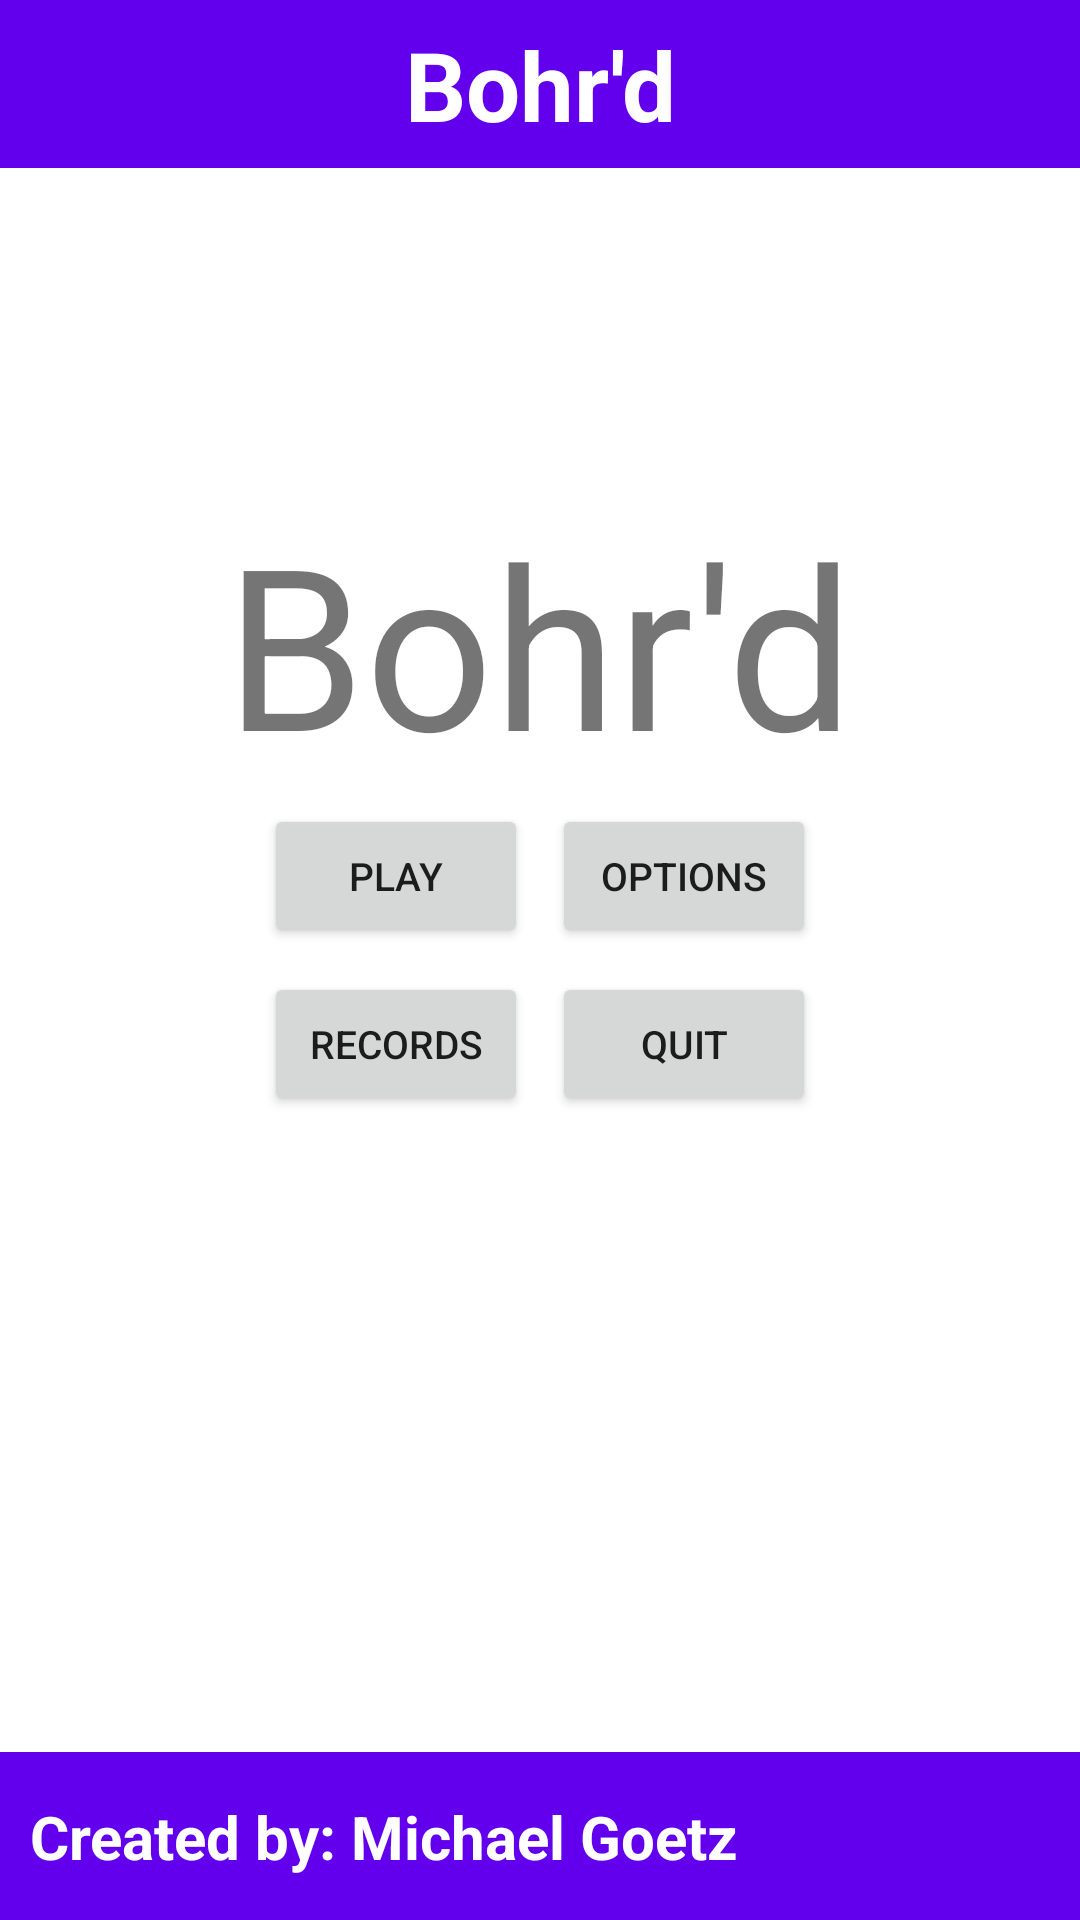

Write the Android layout XML for this screen, with the resource values it uses.
<!-- AndroidManifest.xml: application theme Theme.Bohrd -->
<!-- res/layout/activity_main.xml -->
<?xml version="1.0" encoding="utf-8"?>
<androidx.constraintlayout.widget.ConstraintLayout xmlns:android="http://schemas.android.com/apk/res/android"
    xmlns:app="http://schemas.android.com/apk/res-auto"
    xmlns:tools="http://schemas.android.com/tools"
    android:layout_width="match_parent"
    android:layout_height="match_parent"
    tools:context=".MainActivity">

    <com.google.android.material.appbar.AppBarLayout
        android:layout_width="0dp"
        android:layout_height="wrap_content"
        app:layout_constraintTop_toTopOf="parent"
        app:layout_constraintStart_toStartOf="parent"
        app:layout_constraintEnd_toEndOf="parent">

        <androidx.constraintlayout.widget.ConstraintLayout
            android:layout_width="match_parent"
            android:layout_height="match_parent">

            <androidx.appcompat.widget.Toolbar
                android:id="@+id/toolbar"
                android:layout_width="match_parent"
                android:layout_height="wrap_content"
                android:background="?attr/colorPrimary"
                android:minHeight="?attr/actionBarSize"
                android:theme="?attr/actionBarTheme"
                app:layout_constraintEnd_toEndOf="parent"
                app:layout_constraintStart_toStartOf="parent"
                app:layout_constraintTop_toTopOf="parent" />

            <TextView
                android:id="@+id/header_title"
                android:layout_width="wrap_content"
                android:layout_height="wrap_content"
                android:text="@string/app_name"
                android:textColor="@color/white"
                android:textSize="32sp"
                android:textStyle="bold"
                app:layout_constraintStart_toStartOf="parent"
                app:layout_constraintBottom_toBottomOf="parent"
                app:layout_constraintEnd_toEndOf="parent"
                app:layout_constraintTop_toTopOf="parent" />

        </androidx.constraintlayout.widget.ConstraintLayout>

    </com.google.android.material.appbar.AppBarLayout>

    <TextView
        android:layout_width="wrap_content"
        android:layout_height="wrap_content"
        android:id="@+id/title"
        android:text="@string/app_name"
        android:textSize="75sp"
        app:layout_constraintBottom_toTopOf="@+id/title_buttongrid"
        app:layout_constraintEnd_toEndOf="parent"
        app:layout_constraintStart_toStartOf="parent" />

    <GridLayout
        android:id="@+id/title_buttongrid"
        android:layout_width="wrap_content"
        android:layout_height="wrap_content"
        android:rowCount="2"
        android:columnCount="2"
        android:layout_gravity="center"
        app:layout_constraintStart_toStartOf="parent"
        app:layout_constraintBottom_toBottomOf="parent"
        app:layout_constraintEnd_toEndOf="parent"
        app:layout_constraintTop_toTopOf="parent"
        android:useDefaultMargins="true">

        <Button
            android:id="@+id/title_play_button"
            android:text="@string/title_play"
            android:textAlignment="center"
            android:textSize="13sp"
            android:insetTop="0dp"
            android:insetBottom="0dp"/>

        <Button
            android:id="@+id/title_options_button"
            android:text="@string/title_options"
            android:textAlignment="center"
            android:textSize="13sp"
            android:insetTop="0dp"
            android:insetBottom="0dp"/>

        <Button
            android:id="@+id/title_records_button"
            android:text="@string/title_records"
            android:textAlignment="center"
            android:textSize="13sp"
            android:insetTop="0dp"
            android:insetBottom="0dp"/>

        <Button
            android:id="@+id/title_quit_button"
            android:text="@string/title_quit"
            android:textAlignment="center"
            android:textSize="13sp"
            android:insetTop="0dp"
            android:insetBottom="0dp"/>

    </GridLayout>

    <com.google.android.material.appbar.AppBarLayout
        android:layout_width="0dp"
        android:layout_height="wrap_content"
        app:layout_constraintBottom_toBottomOf="parent"
        app:layout_constraintStart_toStartOf="parent"
        app:layout_constraintEnd_toEndOf="parent">

        <androidx.constraintlayout.widget.ConstraintLayout
            android:layout_width="match_parent"
            android:layout_height="match_parent">

            <androidx.appcompat.widget.Toolbar
                android:id="@+id/footerbar"
                android:layout_width="match_parent"
                android:layout_height="wrap_content"
                android:background="?attr/colorPrimary"
                android:minHeight="?attr/actionBarSize"
                android:theme="?attr/actionBarTheme"
                app:layout_constraintEnd_toEndOf="parent"
                app:layout_constraintTop_toTopOf="parent" />

            <TextView
                android:id="@+id/footer_title"
                android:layout_width="wrap_content"
                android:layout_height="wrap_content"
                android:text="@string/author"
                android:textColor="@color/white"
                android:textSize="20sp"
                android:textStyle="bold"
                android:layout_margin="10dp"
                app:layout_constraintStart_toStartOf="parent"
                app:layout_constraintBottom_toBottomOf="parent"
                app:layout_constraintTop_toTopOf="parent" />

        </androidx.constraintlayout.widget.ConstraintLayout>

    </com.google.android.material.appbar.AppBarLayout>

</androidx.constraintlayout.widget.ConstraintLayout>
<!-- resources referenced by this layout -->
<resources>
  <string name="app_name">Bohr\'d</string>
  <string name="author">Created by: Michael Goetz</string>
  <string name="title_options">Options</string>
  <string name="title_play">Play</string>
  <string name="title_quit">Quit</string>
  <string name="title_records">Records</string>
  <style name="Theme.Bohrd" parent="Theme.MaterialComponents.DayNight.NoActionBar">
          
          <item name="colorPrimary">@color/purple_500</item>
          <item name="colorPrimaryVariant">@color/purple_700</item>
          <item name="colorOnPrimary">@color/white</item>
          
          <item name="colorSecondary">@color/teal_200</item>
          <item name="colorSecondaryVariant">@color/teal_700</item>
          <item name="colorOnSecondary">@color/black</item>
          
          <item name="android:statusBarColor">?attr/colorPrimaryVariant</item>
          
      </style>
  <!-- not gathered from this repository: default colours our renderer supplied (Android Studio template values) -->
  <color name="purple_500">#FF6200EE</color>
  <color name="purple_700">#FF3700B3</color>
  <color name="teal_200">#FF03DAC5</color>
  <color name="teal_700">#FF018786</color>
  <color name="black">#FF000000</color>
  <color name="white">#FFFFFFFF</color>
</resources>
